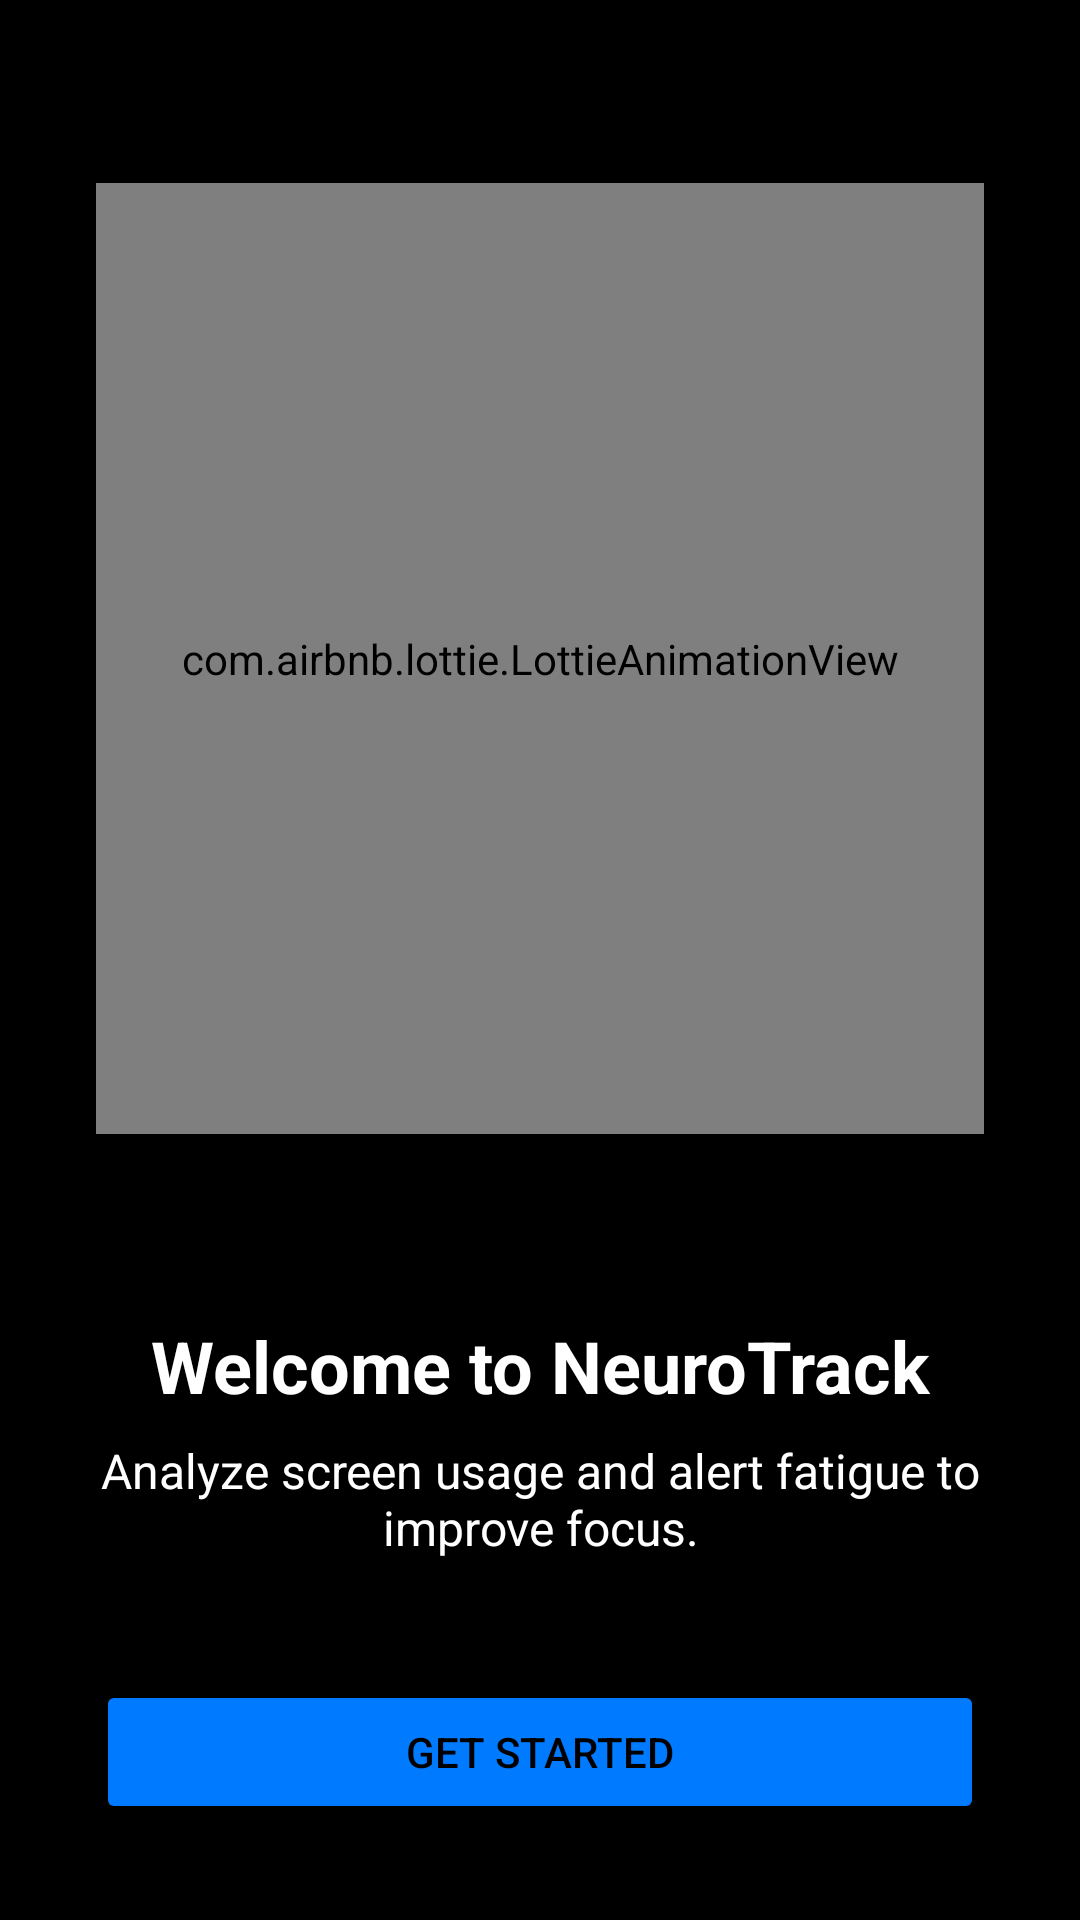

Produce the Android XML layout that renders to this screen, including the resource entries it uses.
<!-- AndroidManifest.xml: application theme Theme.NeuroTrack -->
<!-- res/layout/activity_onboarding.xml -->
<?xml version="1.0" encoding="utf-8"?>
<androidx.constraintlayout.widget.ConstraintLayout xmlns:android="http://schemas.android.com/apk/res/android"
    xmlns:app="http://schemas.android.com/apk/res-auto"
    xmlns:tools="http://schemas.android.com/tools"
    android:layout_width="match_parent"
    android:layout_height="match_parent"
    android:background="@color/black"
    android:padding="32dp"
    tools:context=".ui.onboarding.OnboardingActivity">

    <com.airbnb.lottie.LottieAnimationView
        android:id="@+id/lottie_animation"
        android:layout_width="0dp"
        android:layout_height="0dp"
        android:layout_marginBottom="32dp"
        app:lottie_rawRes="@raw/welcome_animation"
        app:lottie_autoPlay="true"
        app:lottie_loop="true"
        app:layout_constraintTop_toTopOf="parent"
        app:layout_constraintBottom_toTopOf="@id/tv_welcome_title"
        app:layout_constraintStart_toStartOf="parent"
        app:layout_constraintEnd_toEndOf="parent"
        app:layout_constraintHeight_percent="0.55"
        app:layout_constraintDimensionRatio="1:1" />

    <TextView
        android:id="@+id/tv_welcome_title"
        android:layout_width="match_parent"
        android:layout_height="wrap_content"
        android:text="Welcome to NeuroTrack"
        android:textSize="24sp"
        android:textStyle="bold"
        android:textColor="@color/white"
        android:gravity="center"
        app:layout_constraintBottom_toTopOf="@id/tv_welcome_desc"
        android:layout_marginBottom="8dp"
        app:layout_constraintStart_toStartOf="parent"
        app:layout_constraintEnd_toEndOf="parent" />

    <TextView
        android:id="@+id/tv_welcome_desc"
        android:layout_width="match_parent"
        android:layout_height="wrap_content"
        android:text="Analyze screen usage and alert fatigue to improve focus."
        android:textSize="16sp"
        android:textColor="@color/white"
        android:gravity="center"
        app:layout_constraintBottom_toTopOf="@id/btn_get_started"
        android:layout_marginBottom="40dp"
        app:layout_constraintStart_toStartOf="parent"
        app:layout_constraintEnd_toEndOf="parent" />

    <Button
        android:id="@+id/btn_get_started"
        android:layout_width="match_parent"
        android:layout_height="wrap_content"
        android:text="GET STARTED"
        android:backgroundTint="@color/color_primary_blue"
        app:layout_constraintBottom_toBottomOf="parent"
        app:layout_constraintStart_toStartOf="parent"
        app:layout_constraintEnd_toEndOf="parent"/>

</androidx.constraintlayout.widget.ConstraintLayout>
<!-- resources referenced by this layout -->
<resources>
  <color name="black">#FF000000</color>
  <color name="color_primary_blue">#FF007AFF</color>
  <color name="white">#FFFFFFFF</color>
  <style name="Theme.NeuroTrack" parent="Theme.MaterialComponents.DayNight.DarkActionBar">
          <item name="colorPrimary">@color/purple_500</item>
          <item name="colorPrimaryVariant">@color/purple_700</item>
          <item name="colorOnPrimary">@color/white</item>
          <item name="colorSecondary">@color/teal_200</item>
          <item name="colorOnSecondary">@color/black</item>
          <item name="android:textColorPrimary">@color/black</item>
          <item name="android:textColorHint">@color/gray</item>
          <item name="android:windowBackground">@color/white</item>
      </style>
  <color name="purple_500">#FF6200EE</color>
  <color name="purple_700">#FF3700B3</color>
  <color name="teal_200">#FF03DAC5</color>
  <color name="gray">#FF808080</color>
</resources>
